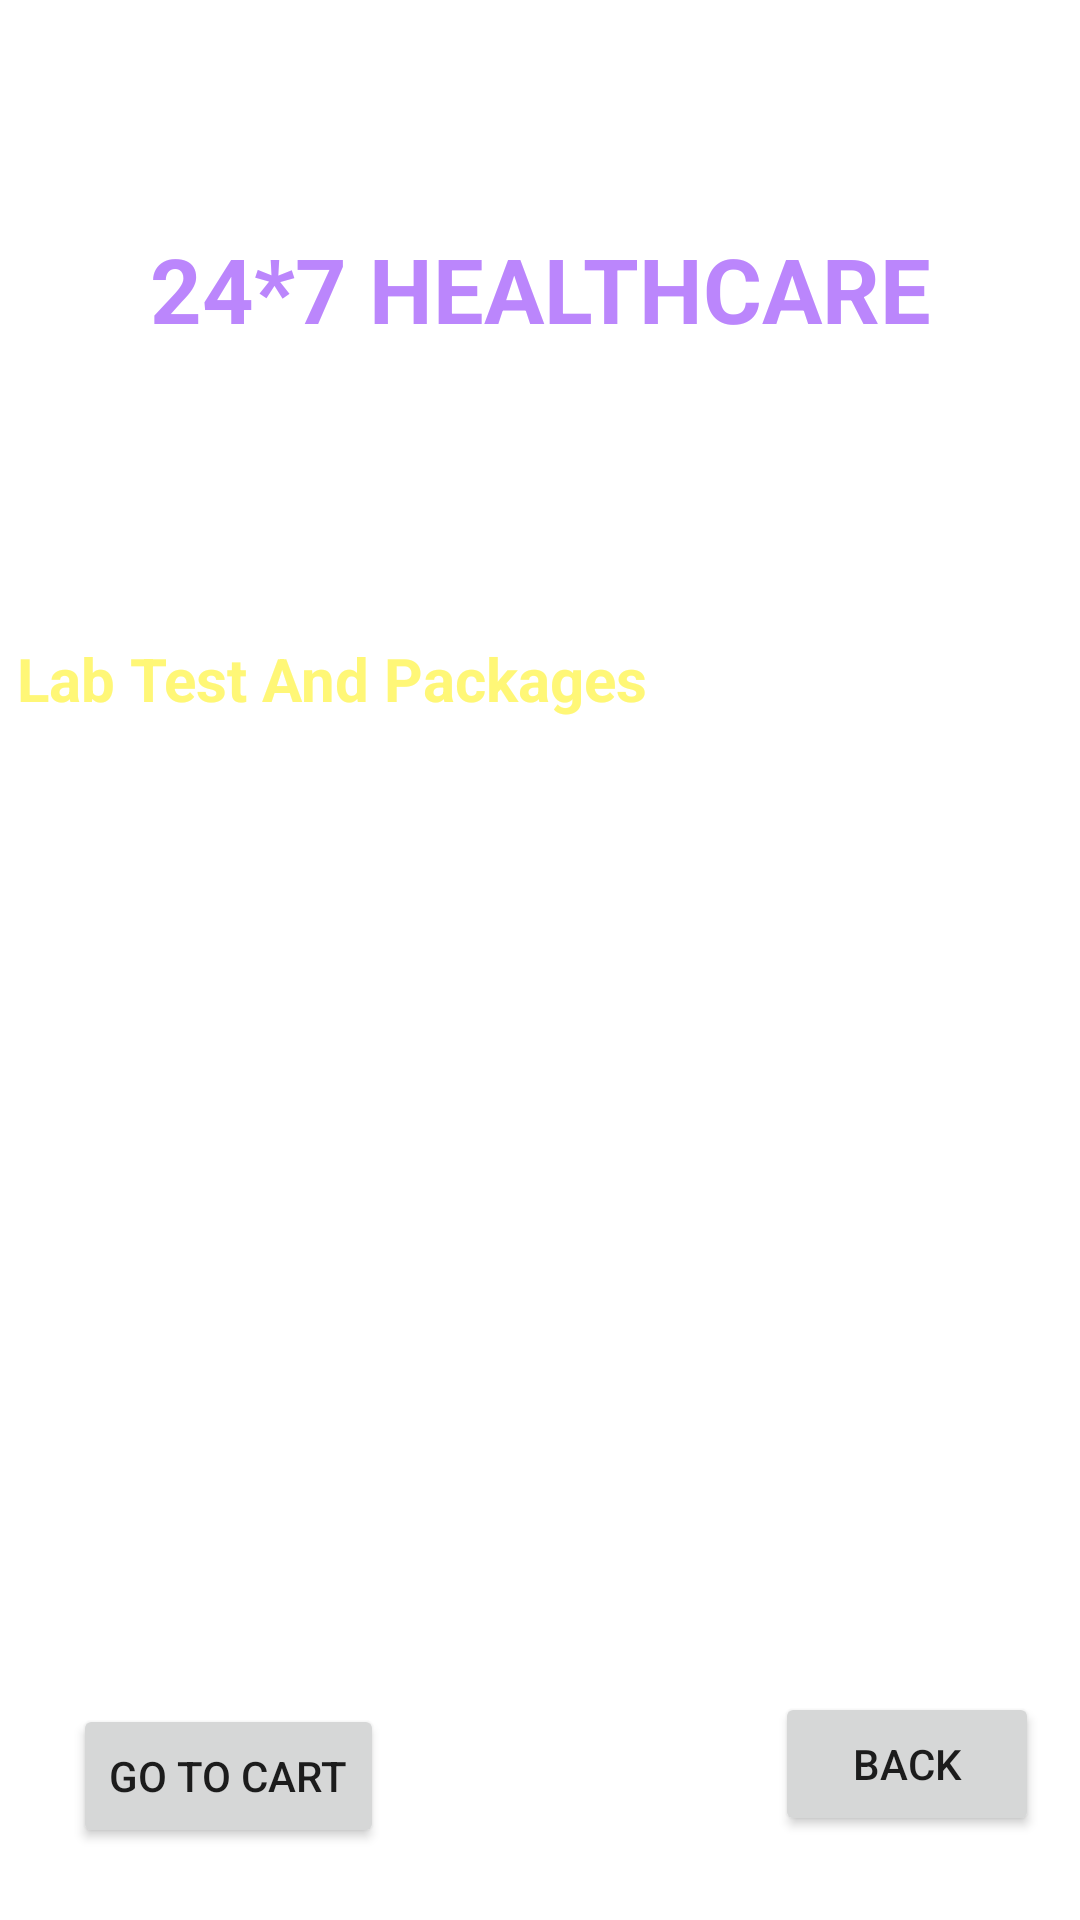

This screen was rendered from an Android layout file. Write that file and the resources it references.
<!-- AndroidManifest.xml: application theme Theme.PatientManagementSystem -->
<!-- res/layout/activity_lab_test.xml -->
<?xml version="1.0" encoding="utf-8"?>
<androidx.constraintlayout.widget.ConstraintLayout xmlns:android="http://schemas.android.com/apk/res/android"
    xmlns:app="http://schemas.android.com/apk/res-auto"
    xmlns:tools="http://schemas.android.com/tools"
    android:layout_width="match_parent"
    android:layout_height="match_parent"
    android:background="@drawable/back2"
    tools:context=".LabTestActivity">


    <TextView
        android:id="@+id/textViewDDName"
        android:layout_width="wrap_content"
        android:layout_height="wrap_content"
        android:layout_centerHorizontal="true"
        android:layout_margin="12dp"
        android:text="24*7 HEALTHCARE"
        android:textColor="@color/purple_200"
        android:textSize="30sp"
        android:textStyle="bold"
        app:layout_constraintBottom_toBottomOf="parent"
        app:layout_constraintEnd_toEndOf="parent"
        app:layout_constraintStart_toStartOf="parent"
        app:layout_constraintTop_toTopOf="parent"
        app:layout_constraintVertical_bias="0.111" />


    <TextView
        android:id="@+id/textViewODtitle"
        android:layout_width="349dp"
        android:layout_height="60dp"


        android:layout_centerHorizontal="true"
        android:layout_margin="12dp"
        android:text="Delevery Location Dhaka"
        android:textColor="@color/colorWhite"
        android:textSize="20sp"
        android:textStyle="bold"
        app:layout_constraintBottom_toBottomOf="parent"
        app:layout_constraintEnd_toEndOf="parent"
        app:layout_constraintStart_toStartOf="parent"
        app:layout_constraintTop_toBottomOf="@+id/textViewDDName"
        app:layout_constraintVertical_bias="0.062" />

    <TextView
        android:id="@+id/textViewBMCCartTitle"
        android:layout_width="349dp"
        android:layout_height="60dp"


        android:layout_centerHorizontal="true"
        android:layout_margin="12dp"
        android:text="Lab Test And Packages"
        android:textColor="@color/yelloLight"
        android:textSize="20sp"
        android:textStyle="bold"
        app:layout_constraintBottom_toBottomOf="parent"
        app:layout_constraintEnd_toEndOf="parent"
        app:layout_constraintStart_toStartOf="parent"
        app:layout_constraintTop_toBottomOf="@+id/textViewDDName"
        app:layout_constraintVertical_bias="0.192" />

    <ListView
        android:id="@+id/listViewBMCCart"
        android:layout_width="268dp"
        android:layout_height="303dp"
        android:layout_margin="10dp"
        android:layout_marginStart="16dp"
        android:layout_marginTop="16dp"
        android:layout_marginEnd="16dp"
        app:layout_constraintBottom_toBottomOf="parent"
        app:layout_constraintEnd_toEndOf="parent"
        app:layout_constraintStart_toStartOf="parent"
        app:layout_constraintTop_toBottomOf="@+id/textViewODtitle" />

    <Button
        android:id="@+id/buttonBMCCartBack"
        android:layout_width="wrap_content"
        android:layout_height="wrap_content"
        android:layout_marginBottom="28dp"
        android:text="back"
        app:layout_constraintBottom_toBottomOf="parent"
        app:layout_constraintEnd_toEndOf="parent"
        app:layout_constraintHorizontal_bias="0.95"
        app:layout_constraintStart_toStartOf="parent" />

    <Button
        android:id="@+id/buttonBMCCartCheckOut"
        android:layout_width="wrap_content"
        android:layout_height="wrap_content"
        android:layout_marginBottom="24dp"
        android:text="Go To Cart"
        app:layout_constraintBottom_toBottomOf="parent"
        app:layout_constraintEnd_toEndOf="parent"
        app:layout_constraintHorizontal_bias="0.095"
        app:layout_constraintStart_toStartOf="parent" />

</androidx.constraintlayout.widget.ConstraintLayout>
<!-- resources referenced by this layout -->
<resources>
  <color name="colorWhite">#FFFFFF</color>
  <color name="purple_200">#FFBB86FC</color>
  <color name="yelloLight">#fff777</color>
  <style name="Theme.PatientManagementSystem" parent="Theme.MaterialComponents.DayNight.NoActionBar">
          
          <item name="colorPrimary">@color/purple_500</item>
          <item name="colorPrimaryVariant">@color/purple_700</item>
          <item name="colorOnPrimary">@color/white</item>
          
          <item name="colorSecondary">@color/teal_200</item>
          <item name="colorSecondaryVariant">@color/teal_700</item>
          <item name="colorOnSecondary">@color/black</item>
          
          <item name="android:statusBarColor">?attr/colorPrimaryVariant</item>
          
      </style>
  <color name="purple_500">#FF6200EE</color>
  <color name="purple_700">#FF3700B3</color>
  <color name="white">#FFFFFFFF</color>
  <color name="teal_200">#FF03DAC5</color>
  <color name="teal_700">#FF018786</color>
  <color name="black">#FF000000</color>
</resources>
